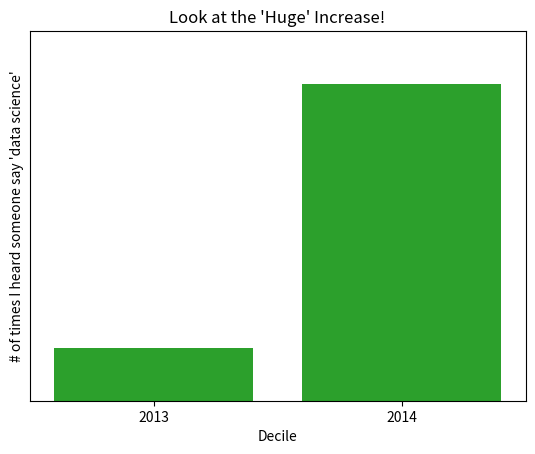

Generate this figure with matplotlib: (Note: this script raises an exception after producing the figure.)
# Data Visualization
''' There are 2 primary uses for data visualization
1) To explore data
2) To communicate data
'''

import matplotlib.pyplot as plt

# line chart
years = [1950, 1960, 1970, 1980, 1990, 2000, 2010]
gdp = [300.2, 543.3, 1075.9, 2862.5, 5979.6, 10289.7, 14958.3]

plt.plot(years, gdp, color="green", marker="o", linestyle="solid")
plt.title("Nominal GDP")
plt.ylabel("Billions of $")

# Bar chart
import matplotlib.pyplot as plt
movies = ["Annie Hall", "Ben-Hur", "Casablanca", "Gandhi", "West Side Story"]
num_oscars = [5, 11, 3, 8, 10]

# [redacted]
xs = [i for i,_  in enumerate(movies)]
plt.bar(xs, num_oscars)
plt.ylabel("# of Academy Awards")
plt.title("My Favorite Movies")

# Used to mark the ticks and the labels associated with them.
plt.xticks([i for i,_ in enumerate(movies)], movies)

# Bar chart for bucketed numerical values (essentially plotting histograms)
import matplotlib.pyplot as plt
import numpy as np
grades = [83, 95, 91, 87, 70, 0, 85, 82, 100, 67, 73, 77, 0]
# Assigning a lambda function to a variable
decile = lambda grade: (grade // 10) * 10
from collections import Counter
histogram = Counter(decile(grade) for grade in grades)
# The third argument of plt.bar specifies the bar width
plt.bar(histogram.keys(), histogram.values(), 8)
plt.title("Distribution of Exam 1 Grades")
plt.xlabel("Decile")
plt.ylabel("# of Students")
plt.xticks(list(np.arange(0, 110, 10)), list(np.arange(0, 110, 10)))
plt.yticks([x for x in range(6)], [x for x in range(6)])
# Determines the size of the axis in the x and y axes
plt.axis([-5, 105, 0, 5])

# y axis in the plot should always begin with zero. Otherwise it could mislead the viewer
# one misleading example
import matplotlib.pyplot as plt
mentions = [500, 505]
years = [2013, 2014]
plt.bar(years, mentions, 0.8)
plt.ylabel("# of times I heard someone say 'data science'")
plt.title("Look at the 'Huge' Increase!")
plt.xticks([2013, 2014], [2013, 2014])
plt.axis([2012.5, 2014.5, 499, 506])
plt.ticklabel_format(useOffset=False)

# Line Charts
import matplotlib.pyplot as plt
variance = [1, 2, 4, 8, 16, 32, 64, 128, 256]
bias_squared = [256, 128, 64, 32, 16, 8, 4, 2, 1]
total_error = [x + y for x, y in zip(variance, bias_squared)]
xs = [i for i, _ in enumerate(variance)]

plt.plot(xs, variance, 'g-', label='variance')
plt.plot(xs, bias_squared, 'r-', label='bias^2')
plt.plot(xs, total_error, 'b:', label='total_error')

plt.legend(loc = 9)
plt.xlabel("model complexity")
plt.title("The Bias-Variance Tradeoff")

# Scatterplots
# Right choice to visualize relationship between two paired sets of data.
import matplotlib.pyplot as plt
friends = [70, 65, 72, 63, 71, 64, 60, 64, 67]
minutes = [175, 170, 205, 120, 220, 130, 105, 145, 190]
labels = ['a', 'b', 'c', 'd', 'e', 'f', 'g', 'h', 'i']

plt.scatter(friends, minutes)

# label each point
for label, friend_count, minute_count in zip(labels, friends, minutes):
    plt.annotate(label, xy=(friend_count, minute_count), xytext=(5, -5), textcoords = 'offset points')

plt.xlabel("# of friends")
plt.ylabel("daily minutes spent on the site")
plt.title("Daily Minutes vs. Number of Friends")

# If you're scattering comparable variables, you might get a misleading picture if you
# let matplotlib choose the scale

test_l_grades = [99, 90, 85, 97, 80]
test_2_grades = [100, 85, 60, 90, 70]

plt.scatter(test_l_grades, test_2_grades)
plt.title("Axes Aren't Comparable")
plt.xlabel('test 1 grade')
plt.ylabel('test 2 grade')
plt.axis('equal')





























